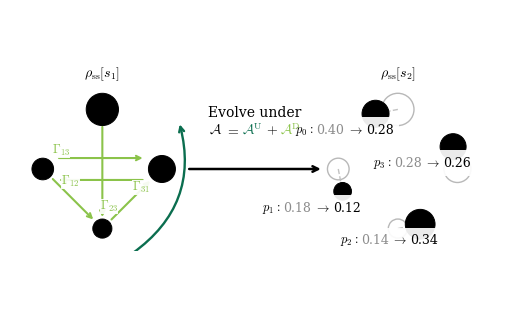

This chart was generated by the following Python code:
import numpy as np
import matplotlib.pyplot as plt
from matplotlib.patches import FancyArrowPatch
from matplotlib.offsetbox import TextArea, HPacker, VPacker, AnnotationBbox
from pathlib import Path

# ---------------------------------
# Output path: script folder if possible
# ---------------------------------
try:
    script_dir = Path(__file__).resolve().parent
except NameError:
    script_dir = Path.cwd()

output_path = script_dir / 'projector_population_rotation_side_by_side_clean.pdf'

# =============================
# Adjustable style parameters
# =============================
aps_full_width_in = 7.0
fig_width_in = 0.70 * aps_full_width_in
fig_height_in = 3.00

font_size = 10
unitary_color = '#0B6E4F'      # dark green
dissipator_color = '#8BC34A'   # light green
ghost_color = '0.65'
ghost_line_color = '0.75'
old_value_color = '0.55'

node_face_color = 'black'
node_edge_color = 'black'

label_box = dict(
    facecolor='white',
    edgecolor='none',
    pad=0.10,
    alpha=0.92
)

plt.rcParams.update({
    'font.size': font_size,
    'font.family': 'serif',
    'mathtext.fontset': 'cm',
    'axes.unicode_minus': False,
})

# =============================
# Label switches
# =============================
show_all_labels = False

show_header_labels = show_all_labels
show_node_labels = show_all_labels
show_gamma_labels = True
show_mechanism_labels = False
show_stage_labels = True

# =============================
# Stage / arrow labels
# =============================
stage_1_label = r'$\rho_{\rm ss}[s_1]$'
stage_2_label = r'$\rho_{\rm ss}[s_2]$'

# =============================
# Example data
# =============================
p_t = np.array([0.40, 0.18, 0.14, 0.28])
p_tp = np.array([0.28, 0.12, 0.34, 0.26])

angles = np.deg2rad([90, 180, 270, 0])
R = 1.0
pos_t = np.c_[R * np.cos(angles), R * np.sin(angles)]

theta = np.deg2rad(22)
rot = np.array([
    [np.cos(theta), -np.sin(theta)],
    [np.sin(theta),  np.cos(theta)]
])
pos_tp = pos_t @ rot.T

size_scale = 1350
sizes_t = size_scale * p_t
sizes_tp = size_scale * p_tp

# =============================
# Helper functions
# =============================
def unit_vector(v):
    n = np.linalg.norm(v)
    if n == 0:
        return np.array([0.0, 0.0])
    return v / n

def tangent_perp(start, end):
    d = np.array(end) - np.array(start)
    t = unit_vector(d)
    p = np.array([-t[1], t[0]])
    return t, p

def point_on_circle(r, deg):
    th = np.deg2rad(deg)
    return np.array([r * np.cos(th), r * np.sin(th)])

def external_label_position(x, y, r_offset=0.40, t_offset=0.0):
    vec = np.array([x, y], dtype=float)
    vec = vec / np.linalg.norm(vec)
    tan = np.array([-vec[1], vec[0]])
    pos = np.array([x, y]) + r_offset * vec + t_offset * tan

    if vec[0] > 0.30:
        ha = 'left'
    elif vec[0] < -0.30:
        ha = 'right'
    else:
        ha = 'center'

    if vec[1] > 0.30:
        va = 'bottom'
    elif vec[1] < -0.30:
        va = 'top'
    else:
        va = 'center'

    return pos[0], pos[1], ha, va

def add_text(ax, x, y, s, color='black', fs=None, ha='center', va='center'):
    if fs is None:
        fs = font_size
    ax.text(x, y, s, color=color, fontsize=fs, ha=ha, va=va, bbox=label_box)

def draw_arrow(ax, start, end, color, rad=0.0, lw=1.4, ms=8,
               shrinkA=0, shrinkB=0, alpha=1.0, zorder=1):
    patch = FancyArrowPatch(
        start, end,
        arrowstyle='->',
        mutation_scale=ms,
        linewidth=lw,
        color=color,
        connectionstyle=f'arc3,rad={rad}',
        shrinkA=shrinkA,
        shrinkB=shrinkB,
        alpha=alpha,
        zorder=zorder,
    )
    ax.add_patch(patch)

def marker_radius_pixels(s, dpi):
    """
    Approximate scatter-circle radius in pixels from area s in pt^2.
    """
    r_pt = np.sqrt(s / np.pi)
    return r_pt * dpi / 72.0

def draw_trimmed_straight_arrow(ax, start, end, size_start, size_end,
                                color, offset_px=0.0,
                                lw=1.5, ms=8.0, pad_px=4.0, zorder=1):
    """
    Draw a straight arrow offset slightly and trimmed so it does not
    intersect the marker discs.
    Returns display-coordinate endpoints and unit/perp vectors for labels.
    """
    start_disp = ax.transData.transform(start)
    end_disp = ax.transData.transform(end)

    d = end_disp - start_disp
    dist = np.linalg.norm(d)
    if dist == 0:
        return None

    t = d / dist
    p = np.array([-t[1], t[0]])

    r0 = marker_radius_pixels(size_start, ax.figure.dpi) + pad_px
    r1 = marker_radius_pixels(size_end, ax.figure.dpi) + pad_px

    start2_disp = start_disp + offset_px * p + r0 * t
    end2_disp   = end_disp   + offset_px * p - r1 * t

    if np.linalg.norm(end2_disp - start2_disp) < 4:
        return None

    inv = ax.transData.inverted()
    start2 = inv.transform(start2_disp)
    end2   = inv.transform(end2_disp)

    draw_arrow(
        ax, start2, end2,
        color=color, rad=0.0, lw=lw, ms=ms,
        shrinkA=0, shrinkB=0, zorder=zorder
    )

    return start2_disp, end2_disp, t, p

def add_gamma_label_display(ax, start_disp, end_disp, text,
                            perp_shift_px=12, along_shift_px=0,
                            color='black', fs=9):
    if not show_gamma_labels:
        return

    t = unit_vector(end_disp - start_disp)
    p = np.array([-t[1], t[0]])
    mid = 0.5 * (start_disp + end_disp)
    pos_disp = mid + along_shift_px * t + perp_shift_px * p
    pos_data = ax.transData.inverted().transform(pos_disp)

    add_text(ax, pos_data[0], pos_data[1], text, color=color, fs=fs)

def add_mixed_transition_label(ax, x, y, n, p_old, p_new):

    # Put every label to the left of its disc
    lx = x+0.3
    ly = y-0.28
    ha = 'right'
    va = 'center'

    pieces = [
        TextArea(rf'$p_{n}:$',
                 textprops=dict(color='black',
                                fontsize=font_size - 1)),

        TextArea(f'{p_old:.2f}',
                 textprops=dict(color=old_value_color,
                                fontsize=font_size - 1)),

        TextArea(r'$\to$',
                 textprops=dict(color='black',
                                fontsize=font_size - 1)),

        TextArea(f'{p_new:.2f}',
                 textprops=dict(color='black',
                                fontsize=font_size - 1)),
    ]

    packed = HPacker(
        children=pieces,
        align='center',
        pad=0,
        sep=2
    )

    ab = AnnotationBbox(
        packed,
        (lx, ly),
        xycoords='data',
        frameon=True,
        box_alignment=(1.0, 0.5),   # right edge of label anchored at lx
        bboxprops=dict(
            facecolor='white',
            edgecolor='none',
            alpha=0.92
        )
    )

    ax.add_artist(ab)

def draw_basis_motion(ax, old_positions, new_positions, old_sizes):
    ax.scatter(
        old_positions[:, 0], old_positions[:, 1],
        s=old_sizes,
        facecolors='none',
        edgecolors=ghost_color,
        linewidths=1.0,
        alpha=0.80,
        zorder=0
    )

    for old, new in zip(old_positions, new_positions):
        ax.plot(
            [old[0], new[0]],
            [old[1], new[1]],
            linestyle='--',
            linewidth=1.0,
            color=ghost_line_color,
            alpha=0.95,
            zorder=0
        )

def draw_population_arrows(ax, positions, sizes):
    """
    Straight dissipative arrows trimmed to avoid the discs.
    Gamma_13 and Gamma_31 are separated.
    """
    # Simple arrows
    simple_arrows = [
        # i, j, label, perp_shift_px, along_shift_px, offset_px
        (1, 2, r'$\Gamma_{12}$',  12,  -20,   0),
        (0, 2, r'$\Gamma_{02}$', 0,   -70,   0),
        (2, 3, r'$\Gamma_{23}$',  12,   -20,   0),
    ]

    for i, j, label, perp_shift_px, along_shift_px, offset_px in simple_arrows:
        result = draw_trimmed_straight_arrow(
            ax,
            positions[i], positions[j],
            sizes[i], sizes[j],
            color=dissipator_color,
            offset_px=offset_px,
            lw=1.5, ms=8.0, pad_px=4.0, zorder=1
        )
        if result is not None:
            start_disp, end_disp, _, _ = result
            add_gamma_label_display(
                ax, start_disp, end_disp, label,
                perp_shift_px=perp_shift_px,
                along_shift_px=along_shift_px,
                color=dissipator_color,
                fs=font_size - 1
            )

    # Separated pair: 1 -> 3 and 3 -> 1
    result = draw_trimmed_straight_arrow(
        ax,
        positions[1], positions[3],
        sizes[1], sizes[3],
        color=dissipator_color,
        offset_px=+14,
        lw=1.5, ms=8.0, pad_px=4.0, zorder=1
    )
    if result is not None:
        start_disp, end_disp, _, _ = result
        add_gamma_label_display(
            ax, start_disp, end_disp, r'$\Gamma_{13}$',
            perp_shift_px=+10,
            along_shift_px=-40,
            color=dissipator_color,
            fs=font_size - 1
        )

    result = draw_trimmed_straight_arrow(
        ax,
        positions[3], positions[1],
        sizes[3], sizes[1],
        color=dissipator_color,
        offset_px=+14,
        lw=1.5, ms=8.0, pad_px=4.0, zorder=1
    )
    if result is not None:
        start_disp, end_disp, _, _ = result
        add_gamma_label_display(
            ax, start_disp, end_disp, r'$\Gamma_{31}$',
            perp_shift_px=+10,
            along_shift_px=-40,
            color=dissipator_color,
            fs=font_size - 1
        )

def draw_unitary_rotation(ax):
    """
    Two counterclockwise arrows with matching curvature.
    """
    r_arc = 1.5
    rad = 0.34

    # start1 = point_on_circle(r_arc, 20)
    # end1   = point_on_circle(r_arc, 120)
    # draw_arrow(
    #     ax, start1, end1,
    #     color=unitary_color,
    #     rad=rad,
    #     lw=1.7,
    #     ms=9,
    #     zorder=1
    # )

    start2 = point_on_circle(r_arc, -70)
    end2   = point_on_circle(r_arc, 30)
    draw_arrow(
        ax, start2, end2,
        color=unitary_color,
        rad=rad,
        lw=1.7,
        ms=9,
        zorder=1
    )

def draw_nodes_and_labels(ax, positions, populations, sizes,
                          old_populations=None,
                          show_transition_values=False):
    ax.scatter(
        positions[:, 0], positions[:, 1],
        s=sizes,
        facecolor=node_face_color,
        edgecolor=node_edge_color,
        linewidth=0.7,
        zorder=3
    )

    if show_node_labels:
        for n, ((x, y), p) in enumerate(zip(positions, populations)):
            lx, ly, ha, va = external_label_position(x, y, r_offset=0.42) #0.42
            text = rf'$\Pi_{n}$' + '\n' + rf'$p_{n}={p:.2f}$'
            add_text(ax, lx, ly, text, fs=font_size, ha=ha, va=va)

    if show_transition_values and old_populations is not None:
        for n, ((x, y), p_old, p_new) in enumerate(zip(positions, old_populations, populations)):
            add_mixed_transition_label(ax, x, y, n, p_old, p_new)

def draw_panel(ax, positions, populations, sizes, title,
               ghost_positions=None, ghost_sizes=None,
               show_green_processes=True,
               show_transition_values=False,
               old_populations=None):
    ax.set_aspect('equal')
    ax.axis('off')
    ax.set_xlim(-1.55, 1.55)
    ax.set_ylim(-1.38, 1.38)

    if show_stage_labels:
        ax.text(0.5, 1.02, title, transform=ax.transAxes,
                ha='center', va='bottom')

    if ghost_positions is not None and ghost_sizes is not None:
        draw_basis_motion(ax, ghost_positions, positions, ghost_sizes)

    if show_green_processes:
        draw_population_arrows(ax, positions, sizes)
        draw_unitary_rotation(ax)

    draw_nodes_and_labels(
        ax, positions, populations, sizes,
        old_populations=old_populations,
        show_transition_values=show_transition_values
    )

def add_middle_label(overlay_ax):
    """
    Two-line label above the middle arrow:
    Evolve under
    A = A^U + A^D
    with U and D terms colored.
    """
    line1 = TextArea(
        'Evolve under',
        textprops=dict(color='black', fontsize=font_size)
    )

    line2_pieces = [
        TextArea(r'$\mathcal{A}$', textprops=dict(color='black', fontsize=font_size)),
        TextArea(r'$=$',           textprops=dict(color='black', fontsize=font_size)),
        TextArea(r'$\mathcal{A}^{\rm U}$', textprops=dict(color=unitary_color, fontsize=font_size)),
        TextArea(r'$+$',           textprops=dict(color='black', fontsize=font_size)),
        TextArea(r'$\mathcal{A}^{\rm D}$', textprops=dict(color=dissipator_color, fontsize=font_size)),
    ]
    line2 = HPacker(children=line2_pieces, align='center', pad=0, sep=2)

    label_box_obj = VPacker(children=[line1, line2], align='center', pad=0, sep=2)

    ab = AnnotationBbox(
        label_box_obj,
        (0.50, 0.575),
        xycoords='data',
        frameon=False,
        box_alignment=(0.5, 0.0)
    )
    overlay_ax.add_artist(ab)

# =============================
# Build figure
# =============================
fig, axes = plt.subplots(1, 2, figsize=(fig_width_in, fig_height_in))

# Give the panels more horizontal breathing room before doing display-coordinate trimming
plt.subplots_adjust(left=-0.00, right=0.98, top=0.82, bottom=0.12, wspace=0.60)

if show_header_labels:
    fig.text(
        0.50, 0.98,
        r'$\rho_{\rm ss}(s)=\sum_n p_n(s)\,\Pi_n(s)$',
        ha='center', va='top',
        fontsize=font_size + 1
    )

# Left panel
draw_panel(
    axes[0],
    pos_t, p_t, sizes_t,
    stage_1_label,
    show_green_processes=True,
    show_transition_values=False
)

# Right panel
draw_panel(
    axes[1],
    pos_tp, p_tp, sizes_tp,
    stage_2_label,
    ghost_positions=pos_t,
    ghost_sizes=sizes_t,
    show_green_processes=False,
    show_transition_values=True,
    old_populations=p_t
)

# Middle arrow / overlay
overlay = fig.add_axes([0, 0, 1, 1], frameon=False)
overlay.set_axis_off()
overlay.set_xlim(0, 1)
overlay.set_ylim(0, 1)

overlay.annotate(
    '',
    xy=(0.64, 0.47), xytext=(0.36, 0.47),
    xycoords='data', textcoords='data',
    arrowprops=dict(arrowstyle='->', lw=1.8, color='black')
)

add_middle_label(overlay)

plt.savefig(output_path, dpi=300, bbox_inches='tight')
plt.show()

print(f"Saved to: {output_path}")
